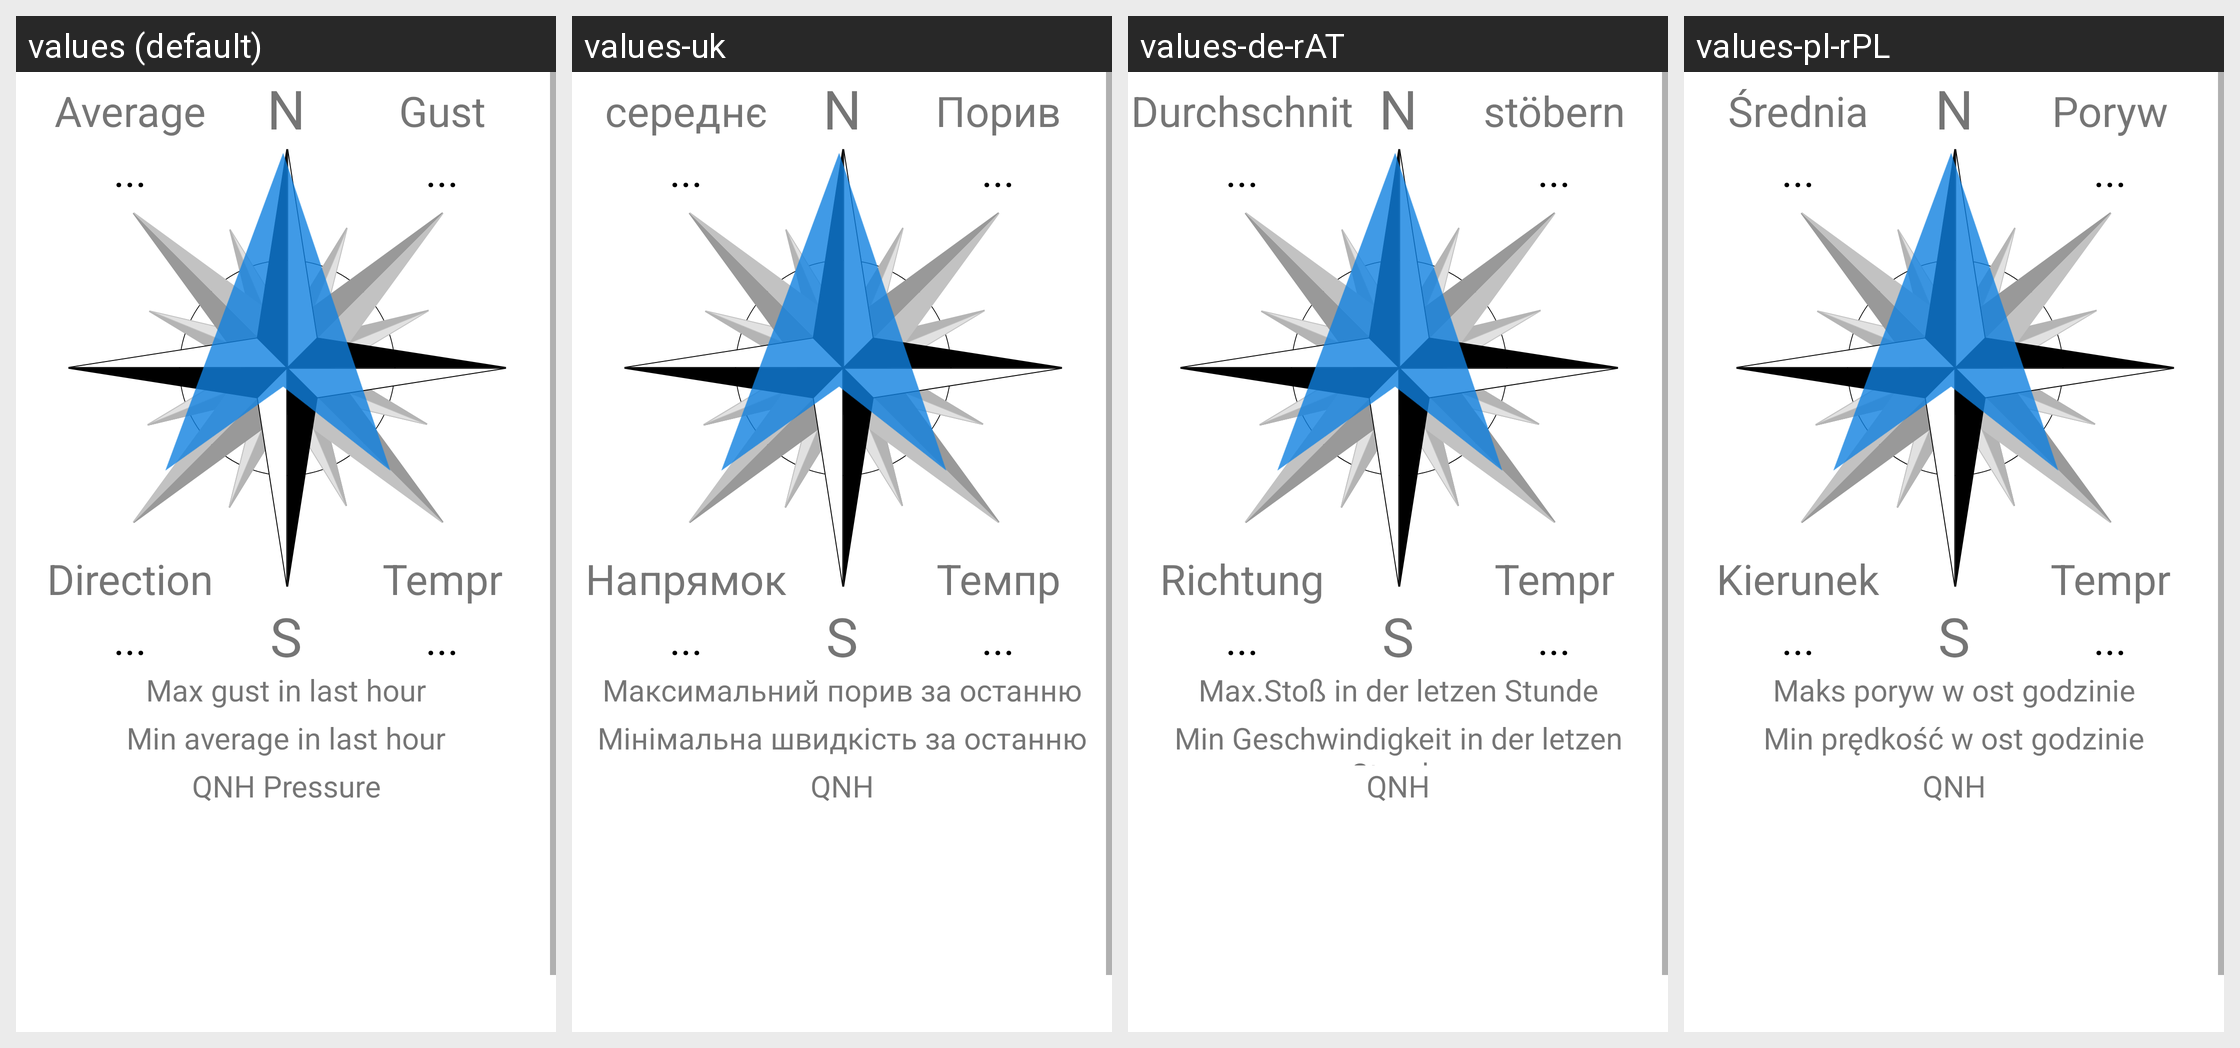

Locale-by-locale string values for the Android screen shown in this grid:
Android screen res/layout/activity_station_details_wind_rose.xml rendered under 4 locales, left to right: values (default), values-uk, values-de-rAT, values-pl-rPL. Device: Nexus 5 (rendered at 1080×1920; each locale shown at half size, 540×960, under a caption strip naming it); theme Theme.Meteosystem.
Other locales in the repository, not shown: values-cs, values-cs-rCZ, values-de, values-de-rDE, values-en-rUS, values-lv, values-lv-rLV, values-pl, values-ru, values-ru-rBY, values-ru-rRU, values-uk-rUA.
Strings drawn on this screen, with the default value and each locale's value (text and hints the layout hard-codes, and strings that could not be matched under every locale, appear in the picture but are not listed):

mean_value
  values: Average
  values-uk: середнє значення
  values-de-rAT: Durchschnitt
  values-pl-rPL: Średnia

wind_direction_short
  values: Direction
  values-uk: Напрямок
  values-de-rAT: Richtung
  values-pl-rPL: Kierunek

temperature_short
  values: Tempr
  values-uk: Темпр
  values-de-rAT: Tempr
  values-pl-rPL: Tempr

wind_gust_short
  values: Gust
  values-uk: Порив
  values-de-rAT: stöbern
  values-pl-rPL: Poryw

south
  values: S
  values-uk: S  [not translated; the default value is used]
  values-de-rAT: S  [not translated; the default value is used]
  values-pl-rPL: S  [not translated; the default value is used]

north
  values: N
  values-uk: N  [not translated; the default value is used]
  values-de-rAT: N  [not translated; the default value is used]
  values-pl-rPL: N  [not translated; the default value is used]

max_1h_gust
  values: Max gust in last hour
  values-uk: Максимальний порив за останню годину
  values-de-rAT: Max.Stoß in der letzen Stunde
  values-pl-rPL: Maks poryw w ost godzinie

min_1h_avg
  values: Min average in last hour
  values-uk: Мінімальна швидкість за останню годину
  values-de-rAT: Min Geschwindigkeit in der letzen Stunde
  values-pl-rPL: Min prędkość w ost godzinie

qnh
  values: QNH Pressure
  values-uk: QNH
  values-de-rAT: QNH
  values-pl-rPL: QNH
